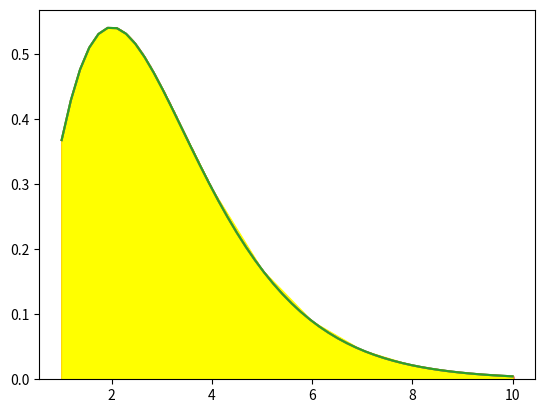

Write the Python code that produced this figure.
# -*- coding: utf-8 -*-
"""metode trapezoid

Automatically generated by Colaboratory.

Original file is located at
    https://colab.research.google.com/<link-removed>
"""

import numpy as np
import matplotlib.pyplot as plt
def func(x):
    return (x**2)*np.exp(-x)
a =1
b =10
n =10

#trapezoid
dx = (b-a)/(n-1)
x = np.linspace(a,b,n)
sigma = 0
for i in range (1, n-1):
    sigma +=func(x[i])
hasil = 0.5*dx*(func(x[0])+2*sigma+func(x[-1]))
print(hasil)

xp = np.linspace(a,b)
plt.plot(xp,func(xp))

for i in range(n):
    plt.bar((x[i]), func(x[i]), align = 'edge', width = 0.000001, color = 'grey', edgecolor = 'red')
    
plt.fill_between(x,func(x),color = 'yellow')
plt.show()

import numpy as np
import matplotlib.pyplot as plt
def func(x):
    return (x**2)*np.exp(-x)
a =1
b =10
n =1000

#trapezoid
dx = (b-a)/(n-1)
x = np.linspace(a,b,n)
sigma = 0
for i in range (1, n-1):
    sigma +=func(x[i])
hasil = 0.5*dx*(func(x[0])+2*sigma+func(x[-1]))
print(hasil)

xp = np.linspace(a,b)
plt.plot(xp,func(xp))

for i in range(n):
    plt.bar((x[i]), func(x[i]), align = 'edge', width = 0.000001, color = 'grey', edgecolor = 'red')
    
plt.fill_between(x,func(x),color = 'yellow')
plt.show()

import numpy as np
import matplotlib.pyplot as plt
def func(x):
    return (x**2)*np.exp(-x)
a =1
b =10
n =100

#trapezoid
dx = (b-a)/(n-1)
x = np.linspace(a,b,n)
sigma = 0
for i in range (1, n-1):
    sigma +=func(x[i])
hasil = 0.5*dx*(func(x[0])+2*sigma+func(x[-1]))
print(hasil)

xp = np.linspace(a,b)
plt.plot(xp,func(xp))

for i in range(n):
    plt.bar((x[i]), func(x[i]), align = 'edge', width = 0.000001, color = 'grey', edgecolor = 'red')
    
plt.fill_between(x,func(x),color = 'yellow')
plt.show()